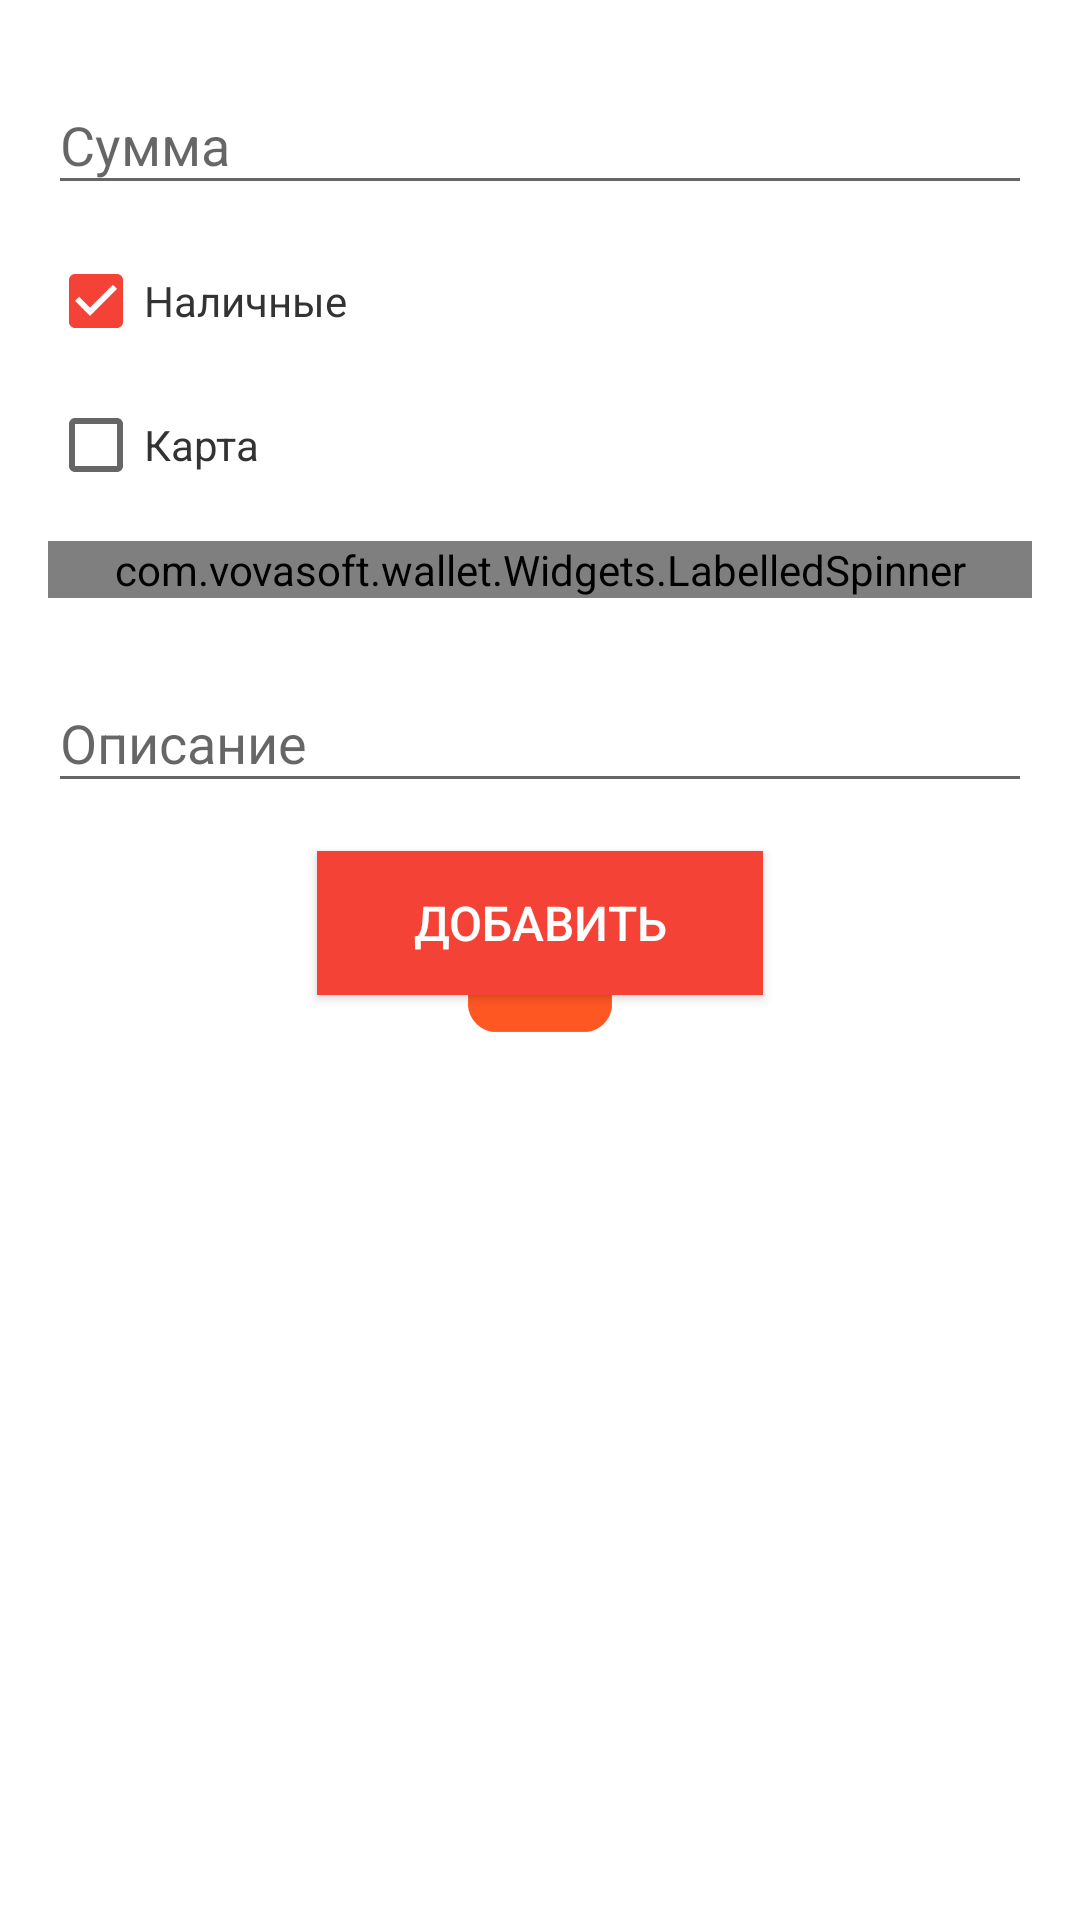

Here is an Android app screen rendered from its layout file. Give the layout XML and the strings, colors and styles it references.
<!-- AndroidManifest.xml: application theme AppTheme -->
<!-- res/layout/dialog_add_spent_layout.xml -->
<?xml version="1.0" encoding="utf-8"?>
<LinearLayout xmlns:android="http://schemas.android.com/apk/res/android"
    xmlns:custom="http://schemas.android.com/apk/res-auto"
    android:orientation="vertical"
    android:layout_width="match_parent"
    android:layout_height="match_parent"
    android:focusable="true"
    android:focusableInTouchMode="true">

    <android.support.design.widget.TextInputLayout
        android:layout_width="match_parent"
        android:layout_height="wrap_content"
        android:layout_marginLeft="16dp"
        android:layout_marginRight="16dp"
        android:layout_marginTop="16dp">
        <EditText
            android:layout_width="match_parent"
            android:layout_height="wrap_content"
            android:id="@+id/sum"
            android:layout_gravity="center_horizontal"
            android:hint="@string/sum"
            android:inputType="number"
            android:imeOptions="actionDone"
            android:textColor="@color/colorAppText" />
    </android.support.design.widget.TextInputLayout>


    <CheckBox
        android:layout_width="match_parent"
        android:layout_height="wrap_content"
        android:text="@string/cash"
        android:id="@+id/cash"
        android:checked="true"
        android:layout_marginLeft="16dp"
        android:layout_marginTop="16dp"
        android:layout_marginRight="16dp"
        android:textColor="@color/colorAppText" />


    <CheckBox
        android:layout_width="match_parent"
        android:layout_height="wrap_content"
        android:text="@string/card"
        android:id="@+id/card"
        android:checked="false"
        android:layout_marginLeft="16dp"
        android:layout_marginTop="16dp"
        android:layout_marginRight="16dp"
        android:textColor="@color/colorAppText" />


    <com.vovasoft.wallet.Widgets.LabelledSpinner
        android:id="@+id/category_spinner"
        android:layout_width="match_parent"
        android:layout_height="wrap_content"
        custom:labelText="@string/category"
        android:layout_marginLeft="16dp"
        android:layout_marginRight="16dp"
        android:layout_marginTop="16dp" />


    <android.support.design.widget.TextInputLayout
        android:layout_width="match_parent"
        android:layout_height="wrap_content"
        android:layout_marginLeft="16dp"
        android:layout_marginRight="16dp"
        android:layout_marginTop="16dp">
        <EditText
            android:layout_width="match_parent"
            android:layout_height="wrap_content"
            android:id="@+id/info"
            android:layout_gravity="center_horizontal"
            android:hint="@string/desc"
            android:inputType="textCapSentences"
            android:imeOptions="actionDone"
            android:textColor="@color/colorAppText" />
    </android.support.design.widget.TextInputLayout>

    <Button
        android:layout_width="wrap_content"
        android:layout_height="wrap_content"
        android:text="@string/add"
        android:id="@+id/add_spent_btn"
        android:layout_gravity="center_horizontal"
        android:layout_marginTop="16dp"
        android:textColor="#fff"
        android:background="@color/colorAccent"
        android:paddingLeft="32dp"
        android:paddingRight="32dp"
        android:textSize="16sp"
        android:layout_marginBottom="16dp" />


</LinearLayout>
<!-- resources referenced by this layout -->
<resources>
  <color name="colorAccent">#F44336</color>
  <color name="colorAppText">#333</color>
  <string name="add">Добавить</string>
  <string name="card">Карта</string>
  <string name="cash">Наличные</string>
  <string name="category">Категория</string>
  <string name="desc">Описание</string>
  <string name="sum">Сумма</string>
  <style name="AppTheme" parent="Theme.AppCompat.Light.DarkActionBar">
          
          <item name="colorPrimary">@color/colorPrimary</item>
          <item name="colorPrimaryDark">@color/colorPrimaryDark</item>
          <item name="colorAccent">@color/colorAccent</item>
          <item name="android:windowBackground">@drawable/splash</item>
      </style>
  <color name="colorPrimary">#FF5722</color>
  <color name="colorPrimaryDark">#D84315</color>
  <!-- drawable splash (drawable) -->
  <?xml version="1.0" encoding="utf-8"?>
  <layer-list xmlns:android="http://schemas.android.com/apk/res/android">
  
      <item android:drawable="@color/white"/>
  
      <item>
          <bitmap
              android:gravity="center"
              android:src="@mipmap/ic_launcher"/>
      </item>
  
  </layer-list>
  <color name="white">#fff</color>
</resources>
